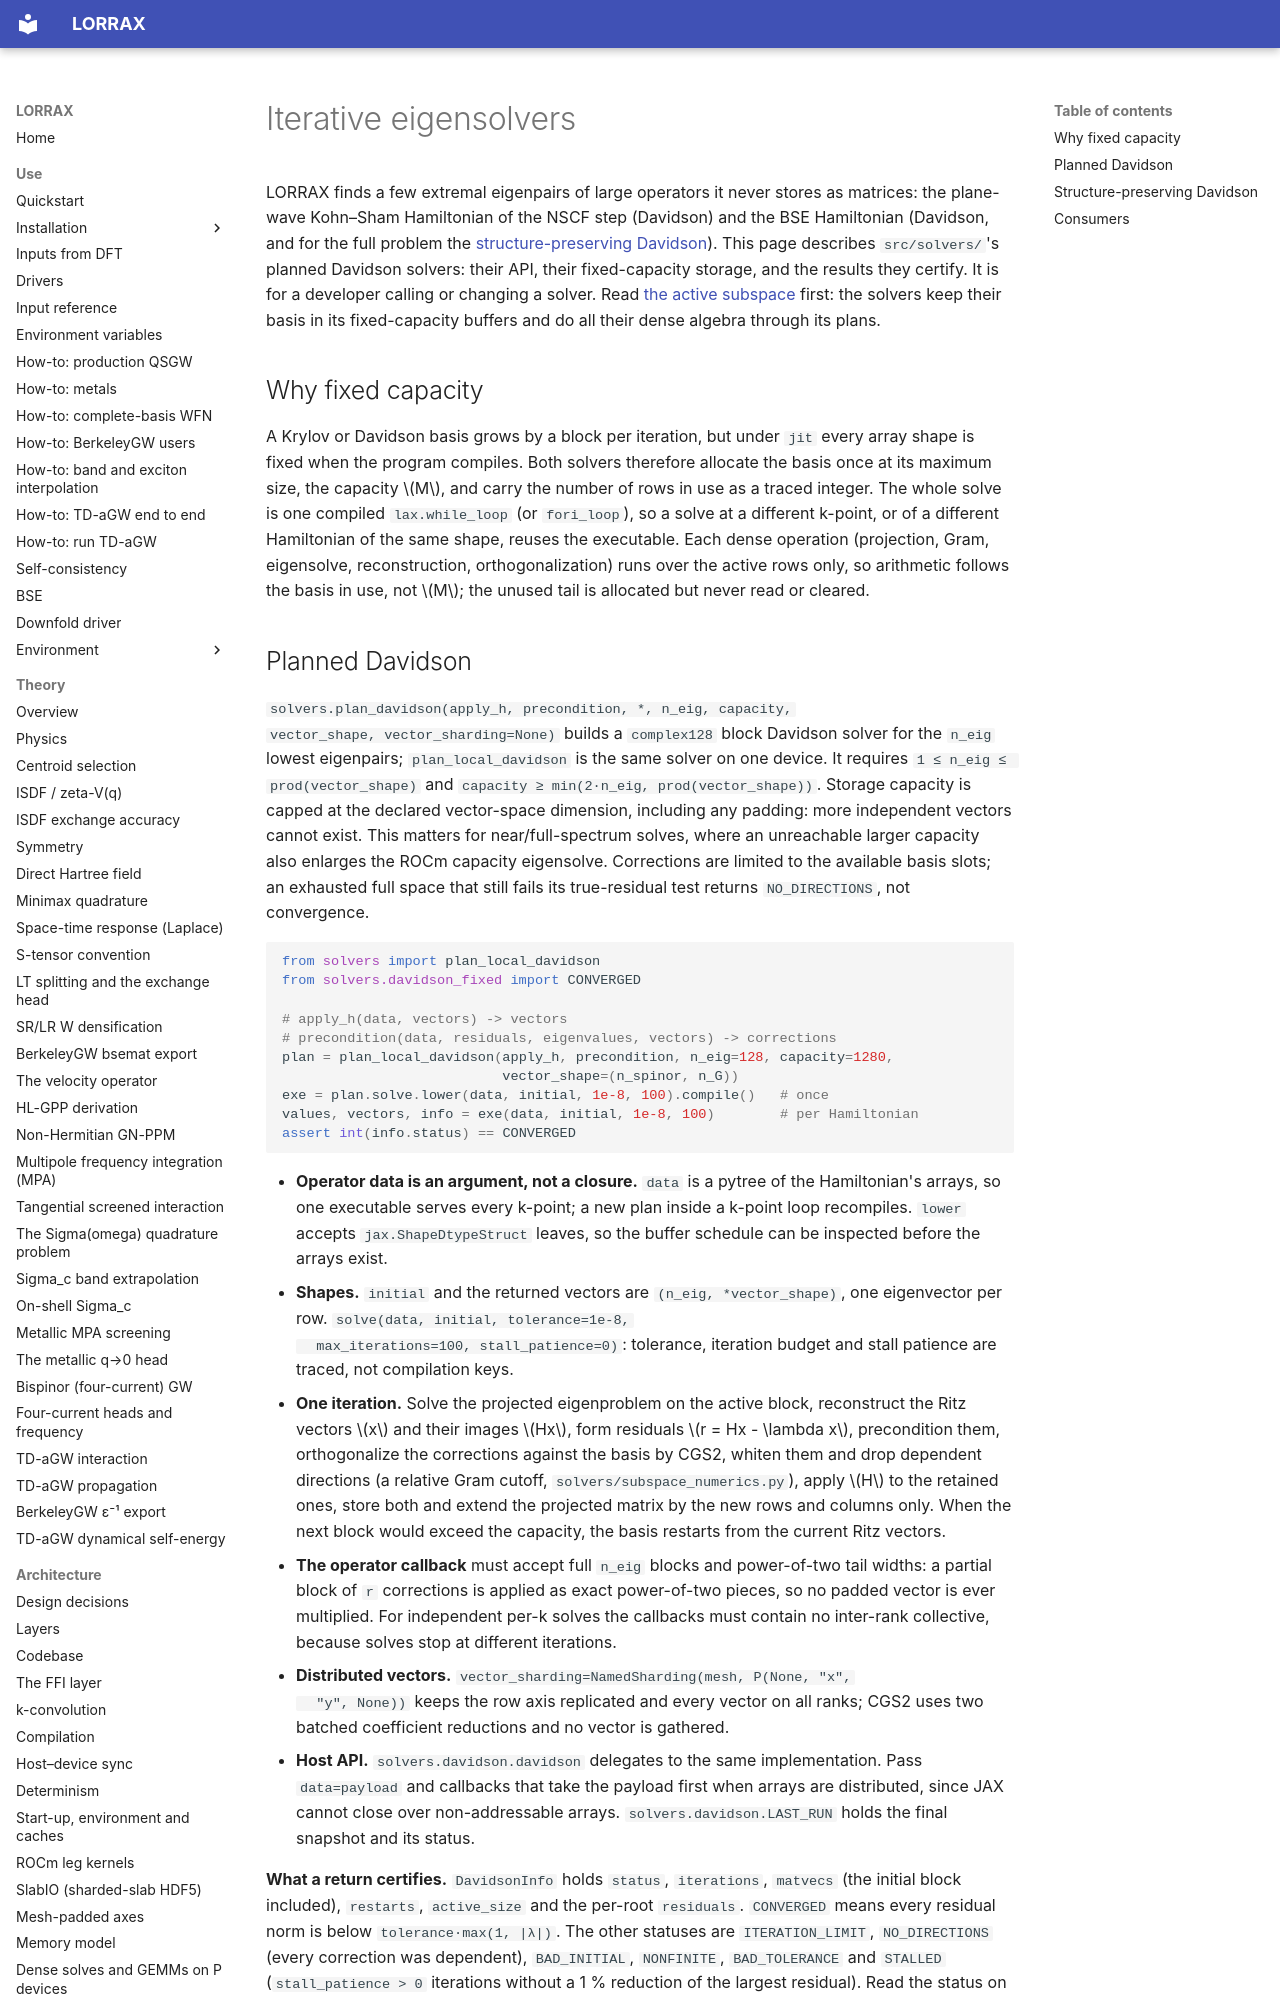

repository: jackmcarthur/lorrax · page: architecture/iterative_eigensolvers/index.html · generator: mkdocs

# Iterative eigensolvers

LORRAX finds a few extremal eigenpairs of large operators it never stores as
matrices: the plane-wave Kohn–Sham Hamiltonian of the NSCF step (Davidson) and
the BSE Hamiltonian (Davidson, and for the full problem the
[structure-preserving Davidson](#structure-preserving-davidson)). This page
describes `src/solvers/`'s planned
Davidson solvers: their API, their fixed-capacity storage, and the
results they certify. It is for a developer calling or changing a solver.
Read [the active subspace](../services/distrib_la/subspace.md) first: the
solvers keep their basis in its fixed-capacity buffers and do all their dense
algebra through its plans.

## Why fixed capacity

A Krylov or Davidson basis grows by a block per iteration, but under `jit`
every array shape is fixed when the program compiles. Both solvers therefore
allocate the basis once at its maximum size, the capacity $M$, and carry the
number of rows in use as a traced integer. The whole solve is one compiled
`lax.while_loop` (or `fori_loop`), so a solve at a different k-point, or of a
different Hamiltonian of the same shape, reuses the executable. Each dense
operation (projection, Gram, eigensolve, reconstruction, orthogonalization)
runs over the active rows only, so arithmetic follows the basis in use, not
$M$; the unused tail is allocated but never read or cleared.
